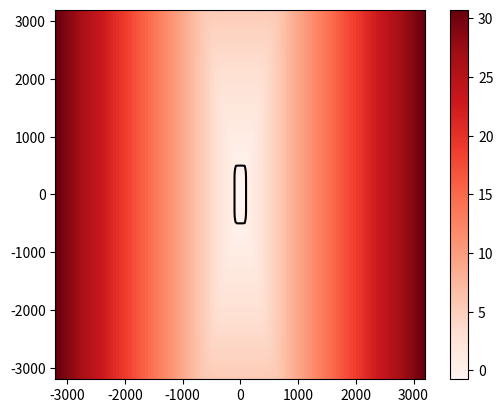
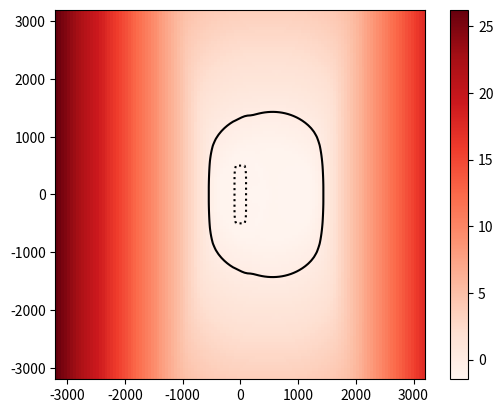

Write the Python code that produced these figures, in order.
import numpy as np
import matplotlib.pyplot as plt

dx, dy = 50, 50
xsize, ysize = 6400, 6400

x = np.arange(dx/2, xsize, dx) - xsize/2
y = np.arange(dy/2, ysize, dy) - ysize/2

psi = np.zeros((len(y), len(x)))

# R = 200.0
# psi[:, :] = (x[None, :]**2 + y[:, None]**2)**.5 - R # Level set function for circle with radius 200

p = 10.0 # 2.0 is circle, inf is square
a_x, a_y = 100.0, 500.0
psi[:, :] = (np.abs(x[None, :]/a_x)**p + np.abs(y[:, None]/a_y)**p)**(1.0/p) - 1.0

psi_0 = psi.copy()

ros = 0.5
alpha_1 = 0.1
u = 5.0 * np.ones_like(psi)
v = 0.0 * np.ones_like(psi)

time = 0.0
dt = 1.0
total_time = 1800.0

while time <= total_time:
    grad_psi_x, grad_psi_y = np.gradient(psi, dx, axis=1), np.gradient(psi, dy, axis=0)
    grad_psi = np.hypot(grad_psi_x, grad_psi_y)

    u_norm = grad_psi_x / grad_psi
    v_norm = grad_psi_y / grad_psi

    rf = ros * (1.0 + alpha_1 * (u * u_norm + v * v_norm)) 
    dpsi_dt = - rf * grad_psi

    psi += dt * dpsi_dt
    time += dt

plt.figure()
plt.gca().set_aspect("equal")
plt.pcolormesh(x, y, psi_0, cmap=plt.cm.Reds)
plt.colorbar()
plt.contour(x, y, psi_0, [-1e9, 0, 1e9], colors="k")

plt.figure()
plt.gca().set_aspect("equal")
plt.pcolormesh(x, y, psi, cmap=plt.cm.Reds)
plt.colorbar()
plt.contour(x, y, psi_0, [-1e9, 0, 1e9], colors="k", linestyles=":")
plt.contour(x, y, psi, [-1e9, 0, 1e9], colors="k")

